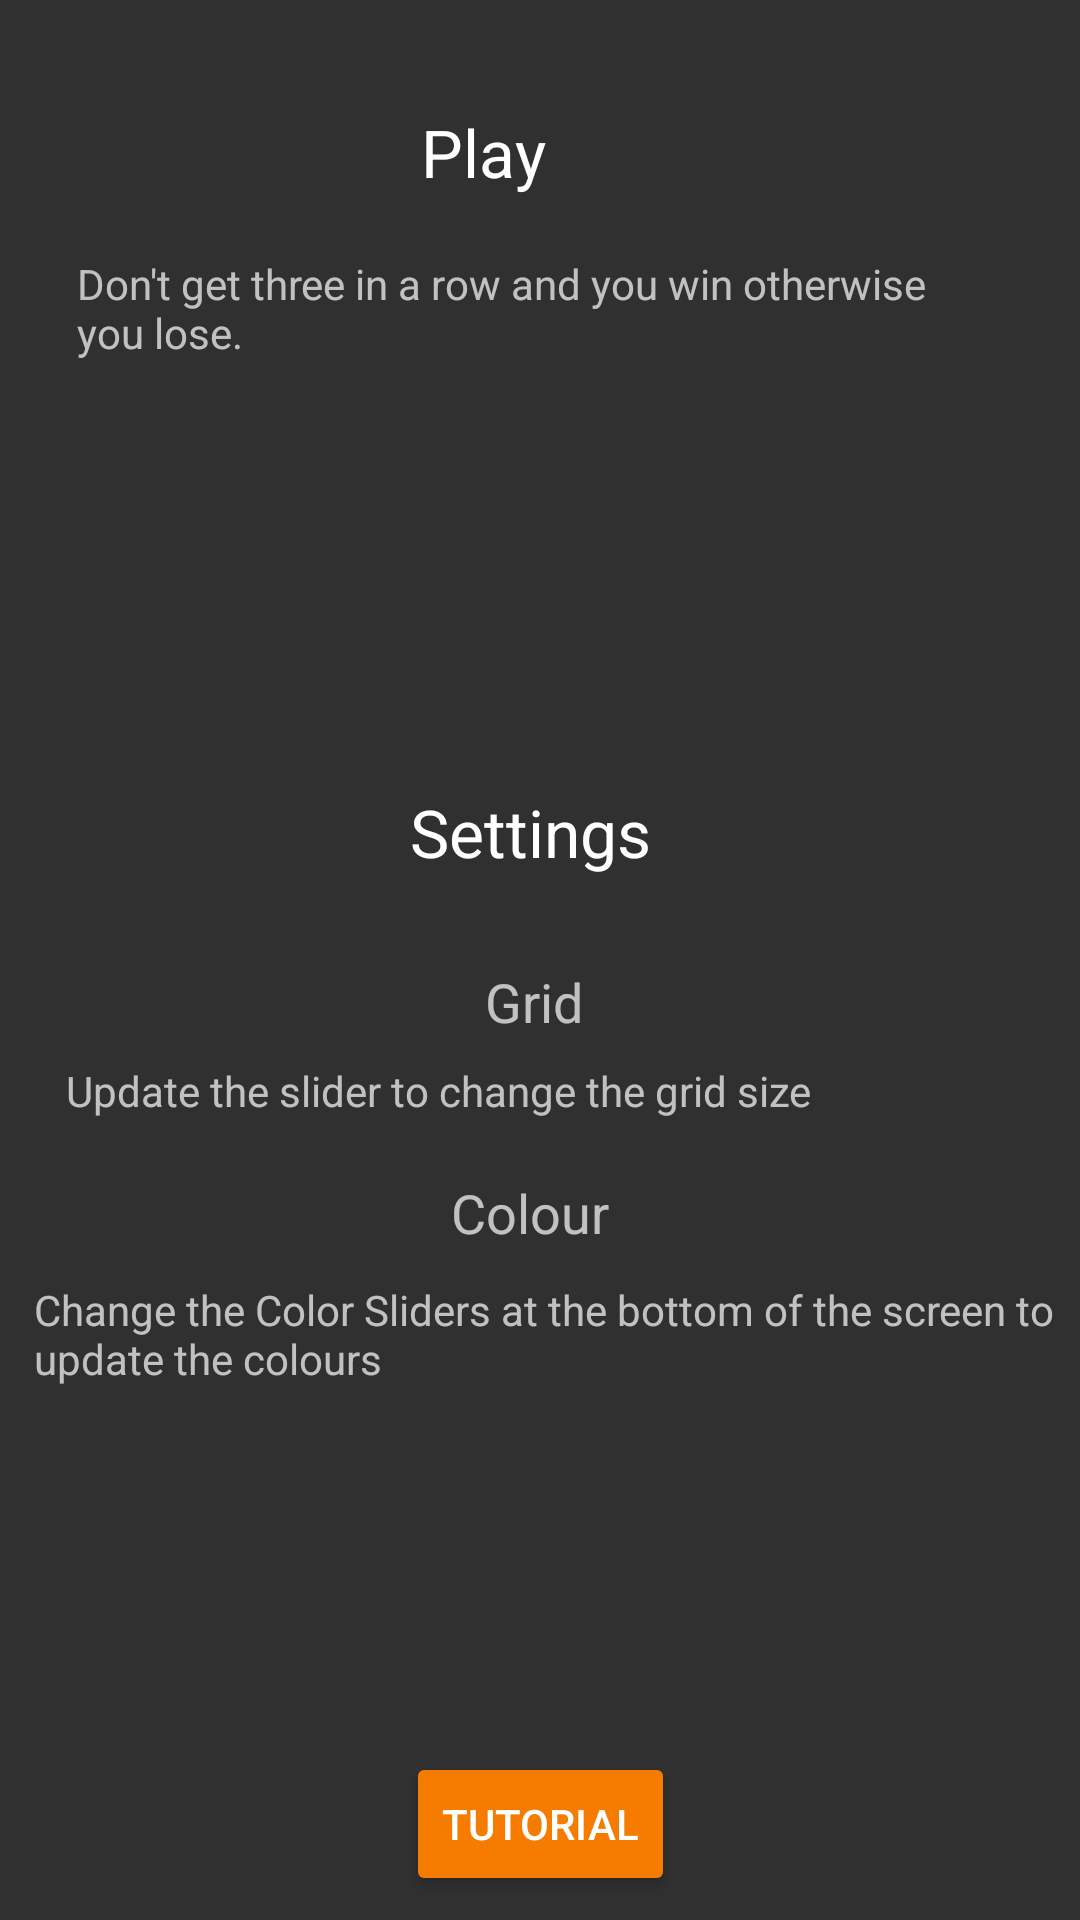

Here is an Android app screen rendered from its layout file. Give the layout XML and the strings, colors and styles it references.
<!-- AndroidManifest.xml: application theme AppTheme -->
<!-- res/layout/content_help.xml -->
<?xml version="1.0" encoding="utf-8"?>
<android.support.constraint.ConstraintLayout xmlns:android="http://schemas.android.com/apk/res/android"
    xmlns:app="http://schemas.android.com/apk/res-auto"
    xmlns:tools="http://schemas.android.com/tools"
    android:layout_width="match_parent"
    android:layout_height="match_parent"
    app:layout_behavior="@string/appbar_scrolling_view_behavior"
    tools:context="com.example.jamesoneill.three_in_a_row.Help"
    tools:showIn="@layout/activity_help">

    <TextView
        android:id="@+id/textView2"
        android:layout_width="78dp"
        android:layout_height="29dp"
        android:layout_marginEnd="8dp"
        android:layout_marginStart="8dp"
        android:layout_marginTop="36dp"
        android:text="Play "
        android:textAppearance="@android:style/TextAppearance.Material.Large"
        app:layout_constraintEnd_toEndOf="parent"
        app:layout_constraintHorizontal_bias="0.498"
        app:layout_constraintStart_toStartOf="parent"
        app:layout_constraintTop_toTopOf="parent" />

    <TextView
        android:id="@+id/textView3"
        android:layout_width="308dp"
        android:layout_height="49dp"
        android:layout_marginEnd="8dp"
        android:layout_marginStart="8dp"
        android:layout_marginTop="20dp"
        android:text="Don't get three in a row and you win otherwise you lose."
        app:layout_constraintEnd_toEndOf="parent"
        app:layout_constraintHorizontal_bias="0.494"
        app:layout_constraintStart_toStartOf="parent"
        app:layout_constraintTop_toBottomOf="@+id/textView2" />

    <TextView
        android:id="@+id/textView4"
        android:layout_width="wrap_content"
        android:layout_height="wrap_content"
        android:layout_marginBottom="8dp"
        android:layout_marginEnd="8dp"
        android:layout_marginStart="8dp"
        android:layout_marginTop="8dp"
        android:text="Settings "
        android:textAppearance="@android:style/TextAppearance.Material.Large"
        app:layout_constraintBottom_toTopOf="@+id/textView6"
        app:layout_constraintEnd_toEndOf="parent"
        app:layout_constraintHorizontal_bias="0.498"
        app:layout_constraintStart_toStartOf="parent"
        app:layout_constraintTop_toBottomOf="@+id/textView3"
        app:layout_constraintVertical_bias="0.847" />

    <TextView
        android:id="@+id/textView5"
        android:layout_width="340dp"
        android:layout_height="37dp"
        android:layout_marginBottom="176dp"
        android:layout_marginEnd="8dp"
        android:layout_marginStart="8dp"
        android:text="Change the Color Sliders at the bottom of the screen to update the colours  "
        app:layout_constraintBottom_toBottomOf="parent"
        app:layout_constraintEnd_toEndOf="parent"
        app:layout_constraintHorizontal_bias="0.854"
        app:layout_constraintStart_toStartOf="parent" />

    <TextView
        android:id="@+id/textView6"
        android:layout_width="wrap_content"
        android:layout_height="wrap_content"
        android:layout_marginBottom="8dp"
        android:layout_marginEnd="8dp"
        android:layout_marginStart="8dp"
        android:text="Grid "
        android:textAppearance="@android:style/TextAppearance.Material.Medium"
        app:layout_constraintBottom_toTopOf="@+id/textView8"
        app:layout_constraintEnd_toEndOf="parent"
        app:layout_constraintStart_toStartOf="parent" />

    <TextView
        android:id="@+id/textView7"
        android:layout_width="58dp"
        android:layout_height="27dp"
        android:layout_marginBottom="8dp"
        android:layout_marginEnd="8dp"
        android:layout_marginStart="8dp"
        android:text="Colours"
        android:textAppearance="@android:style/TextAppearance.Material.Medium"
        app:layout_constraintBottom_toTopOf="@+id/textView5"
        app:layout_constraintEnd_toEndOf="parent"
        app:layout_constraintHorizontal_bias="0.498"
        app:layout_constraintStart_toStartOf="parent" />

    <TextView
        android:id="@+id/textView8"
        android:layout_width="316dp"
        android:layout_height="30dp"
        android:layout_marginBottom="8dp"
        android:layout_marginEnd="8dp"
        android:layout_marginStart="8dp"
        android:text="Update the slider to change the grid size"
        app:layout_constraintBottom_toTopOf="@+id/textView7"
        app:layout_constraintEnd_toEndOf="parent"
        app:layout_constraintStart_toStartOf="parent" />

    <Button
        android:id="@+id/button"
        android:layout_width="wrap_content"
        android:layout_height="wrap_content"
        android:layout_marginBottom="8dp"
        android:layout_marginEnd="8dp"
        android:layout_marginStart="8dp"
        android:text="Tutorial"
        app:layout_constraintBottom_toBottomOf="parent"
        app:layout_constraintEnd_toEndOf="parent"
        app:layout_constraintStart_toStartOf="parent" />
</android.support.constraint.ConstraintLayout>
<!-- res/layout/activity_help.xml (included above) -->
<?xml version="1.0" encoding="utf-8"?>
<android.support.design.widget.CoordinatorLayout xmlns:android="http://schemas.android.com/apk/res/android"
    xmlns:app="http://schemas.android.com/apk/res-auto"
    xmlns:tools="http://schemas.android.com/tools"
    android:layout_width="match_parent"
    android:layout_height="match_parent"
    tools:context="com.example.jamesoneill.three_in_a_row.Help">

    <android.support.design.widget.AppBarLayout
        android:layout_width="match_parent"
        android:layout_height="wrap_content"
        android:theme="@style/AppTheme.AppBarOverlay">

        <android.support.v7.widget.Toolbar
            android:id="@+id/toolbar"
            android:layout_width="match_parent"
            android:layout_height="?attr/actionBarSize"
            android:background="?attr/colorPrimary"
            app:popupTheme="@style/AppTheme.PopupOverlay" />

    </android.support.design.widget.AppBarLayout>

    <include layout="@layout/content_help" />

    <android.support.design.widget.FloatingActionButton
        android:id="@+id/fab"
        android:layout_width="wrap_content"
        android:layout_height="wrap_content"
        android:layout_gravity="bottom|end"
        android:layout_margin="@dimen/fab_margin"
        app:srcCompat="@android:drawable/ic_dialog_email" />

</android.support.design.widget.CoordinatorLayout>
<!-- resources referenced by this layout -->
<resources>
  <style name="AppTheme.AppBarOverlay" parent="ThemeOverlay.AppCompat.Dark.ActionBar" />
  <style name="AppTheme.PopupOverlay" parent="ThemeOverlay.AppCompat.Light" />
  <style name="AppTheme" parent="Theme.AppCompat.NoActionBar">
          
          <item name="colorPrimary">@color/colorPrimary</item>
          <item name="colorPrimaryDark">@color/colorPrimaryDark</item>
          <item name="colorAccent">@color/colorAccent</item>
          <item name="android:colorButtonNormal">@color/ButtonColor</item>
      </style>
  <color name="colorPrimary">#FF9800</color>
  <color name="colorPrimaryDark">#F57C00</color>
  <color name="colorAccent">#FF5722</color>
  <color name="ButtonColor">#F57C00</color>
</resources>
